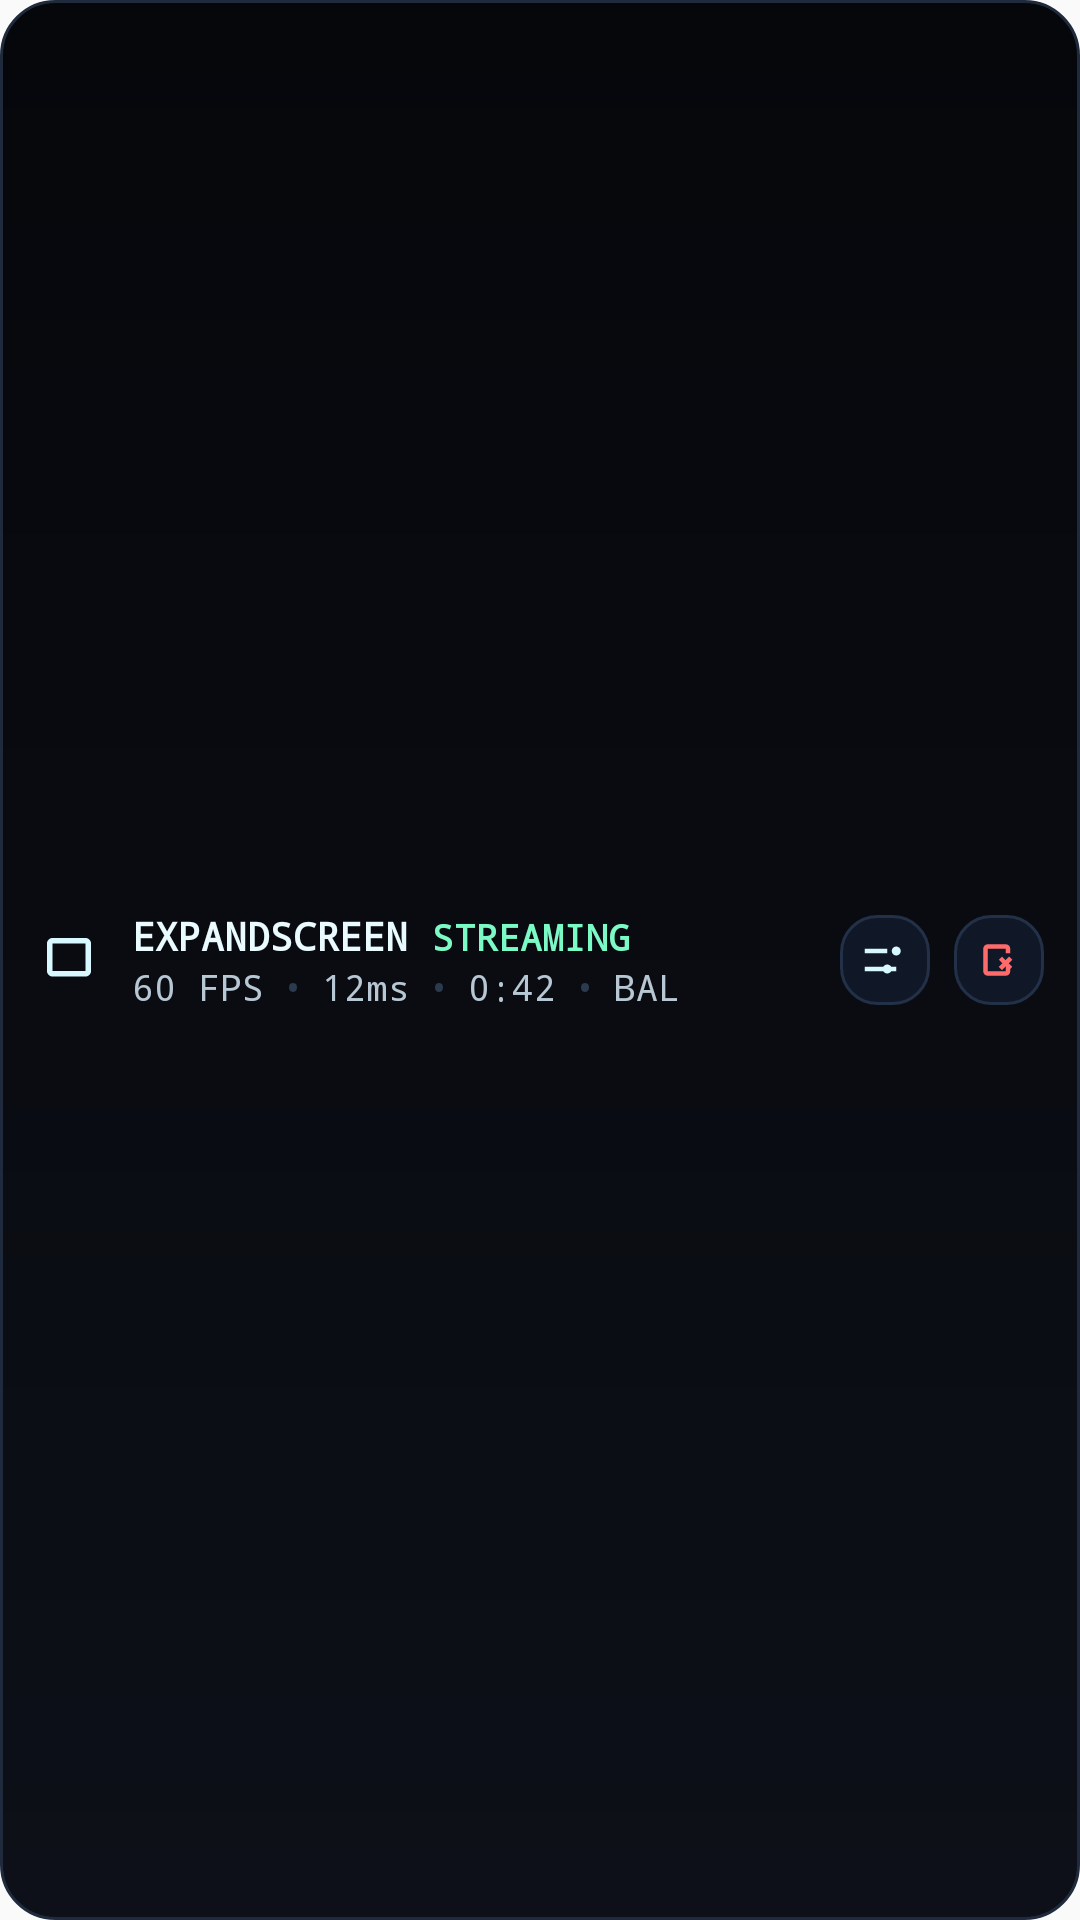

This screen was rendered from an Android layout file. Write that file and the resources it references.
<!-- AndroidManifest.xml: application theme Theme.ExpandScreen -->
<!-- res/layout/notification_display_compact.xml -->
<?xml version="1.0" encoding="utf-8"?>
<RelativeLayout xmlns:android="http://schemas.android.com/apk/res/android"
    android:id="@+id/notif_root"
    android:layout_width="match_parent"
    android:layout_height="wrap_content"
    android:background="@drawable/notif_bg"
    android:paddingStart="12dp"
    android:paddingTop="10dp"
    android:paddingEnd="12dp"
    android:paddingBottom="10dp">

    <ImageView
        android:id="@+id/notif_icon"
        android:layout_width="22dp"
        android:layout_height="22dp"
        android:layout_alignParentStart="true"
        android:layout_centerVertical="true"
        android:src="@drawable/ic_stat_expandscreen"
        android:tint="#D7F8FF" />

    <LinearLayout
        android:id="@+id/notif_text_block"
        android:layout_width="wrap_content"
        android:layout_height="wrap_content"
        android:layout_centerVertical="true"
        android:layout_toEndOf="@id/notif_icon"
        android:layout_toStartOf="@id/notif_actions"
        android:layout_marginStart="10dp"
        android:orientation="vertical">

        <LinearLayout
            android:layout_width="wrap_content"
            android:layout_height="wrap_content"
            android:orientation="horizontal">

            <TextView
                android:id="@+id/notif_title"
                android:layout_width="wrap_content"
                android:layout_height="wrap_content"
                android:fontFamily="monospace"
                android:textColor="#EAFBFF"
                android:textSize="13sp"
                android:textStyle="bold"
                android:textAllCaps="true"
                android:text="ExpandScreen" />

            <TextView
                android:id="@+id/notif_status"
                android:layout_width="wrap_content"
                android:layout_height="wrap_content"
                android:layout_marginStart="8dp"
                android:fontFamily="monospace"
                android:textColor="#7CFAC6"
                android:textSize="12sp"
                android:textStyle="bold"
                android:text="STREAMING" />

            <TextView
                android:id="@+id/notif_error"
                android:layout_width="wrap_content"
                android:layout_height="wrap_content"
                android:layout_marginStart="8dp"
                android:fontFamily="monospace"
                android:textColor="#FF6B6B"
                android:textSize="12sp"
                android:textStyle="bold"
                android:text="ERR"
                android:visibility="gone" />
        </LinearLayout>

        <LinearLayout
            android:layout_width="wrap_content"
            android:layout_height="wrap_content"
            android:layout_marginTop="0dp"
            android:orientation="horizontal">

            <TextView
                android:id="@+id/notif_fps"
                android:layout_width="wrap_content"
                android:layout_height="wrap_content"
                android:fontFamily="monospace"
                android:textColor="#B7C7D4"
                android:textSize="12sp"
                android:text="60 FPS" />

            <TextView
                android:layout_width="wrap_content"
                android:layout_height="wrap_content"
                android:layout_marginStart="6dp"
                android:fontFamily="monospace"
                android:textColor="#2C3A4D"
                android:textSize="12sp"
                android:text="•" />

            <TextView
                android:id="@+id/notif_latency"
                android:layout_width="wrap_content"
                android:layout_height="wrap_content"
                android:layout_marginStart="6dp"
                android:fontFamily="monospace"
                android:textColor="#B7C7D4"
                android:textSize="12sp"
                android:text="12ms" />

            <TextView
                android:layout_width="wrap_content"
                android:layout_height="wrap_content"
                android:layout_marginStart="6dp"
                android:fontFamily="monospace"
                android:textColor="#2C3A4D"
                android:textSize="12sp"
                android:text="•" />

            <TextView
                android:id="@+id/notif_duration"
                android:layout_width="wrap_content"
                android:layout_height="wrap_content"
                android:layout_marginStart="6dp"
                android:fontFamily="monospace"
                android:textColor="#B7C7D4"
                android:textSize="12sp"
                android:text="0:42" />

            <TextView
                android:layout_width="wrap_content"
                android:layout_height="wrap_content"
                android:layout_marginStart="6dp"
                android:fontFamily="monospace"
                android:textColor="#2C3A4D"
                android:textSize="12sp"
                android:text="•" />

            <TextView
                android:id="@+id/notif_mode"
                android:layout_width="wrap_content"
                android:layout_height="wrap_content"
                android:layout_marginStart="6dp"
                android:fontFamily="monospace"
                android:textColor="#B7C7D4"
                android:textSize="12sp"
                android:text="BAL" />
        </LinearLayout>
    </LinearLayout>

    <LinearLayout
        android:id="@+id/notif_actions"
        android:layout_width="wrap_content"
        android:layout_height="wrap_content"
        android:layout_alignParentEnd="true"
        android:layout_centerVertical="true"
        android:orientation="horizontal">

        <ImageView
            android:id="@+id/notif_action_mode"
            android:layout_width="30dp"
            android:layout_height="30dp"
            android:background="@drawable/notif_action_bg"
            android:padding="6dp"
            android:src="@drawable/ic_notif_tune"
            android:tint="#D7F8FF" />

        <ImageView
            android:id="@+id/notif_action_disconnect"
            android:layout_width="30dp"
            android:layout_height="30dp"
            android:layout_marginStart="8dp"
            android:background="@drawable/notif_action_bg"
            android:padding="6dp"
            android:src="@drawable/ic_notif_disconnect"
            android:tint="#FF6B6B" />
    </LinearLayout>
</RelativeLayout>
<!-- resources referenced by this layout -->
<resources>
  <!-- drawable ic_notif_disconnect (drawable) -->
  <?xml version="1.0" encoding="utf-8"?>
  <vector xmlns:android="http://schemas.android.com/apk/res/android"
      android:width="24dp"
      android:height="24dp"
      android:viewportWidth="24"
      android:viewportHeight="24">
      <path
          android:fillColor="#FFFFFF"
          android:pathData="M7,5h8c1.1,0 2,0.9 2,2v2h-2V7H7v10h8v-2h2v2c0,1.1 -0.9,2 -2,2H7c-1.1,0 -2,-0.9 -2,-2V7c0,-1.1 0.9,-2 2,-2z" />
      <path
          android:fillColor="#FFFFFF"
          android:pathData="M16.5,10.5l1.4,1.4L16.3,13.5l1.6,1.6l-1.4,1.4L14.9,14.9l-1.6,1.6l-1.4,-1.4l1.6,-1.6l-1.6,-1.6l1.4,-1.4l1.6,1.6z" />
  </vector>
  <!-- drawable ic_notif_tune (drawable) -->
  <?xml version="1.0" encoding="utf-8"?>
  <vector xmlns:android="http://schemas.android.com/apk/res/android"
      android:width="24dp"
      android:height="24dp"
      android:viewportWidth="24"
      android:viewportHeight="24">
      <path
          android:fillColor="#FFFFFF"
          android:pathData="M3,7h10v2H3z" />
      <path
          android:fillColor="#FFFFFF"
          android:pathData="M3,15h14v2H3z" />
      <path
          android:fillColor="#FFFFFF"
          android:pathData="M17,6a2,2 0,1 1,0 4a2,2 0,0 1,0 -4z" />
      <path
          android:fillColor="#FFFFFF"
          android:pathData="M13,14a2,2 0,1 1,0 4a2,2 0,0 1,0 -4z" />
  </vector>
  <!-- drawable ic_stat_expandscreen (drawable) -->
  <vector xmlns:android="http://schemas.android.com/apk/res/android"
      android:width="24dp"
      android:height="24dp"
      android:viewportWidth="24"
      android:viewportHeight="24">
      <path
          android:fillColor="#FFFFFFFF"
          android:pathData="M4,6c0,-1.1 0.9,-2 2,-2h12c1.1,0 2,0.9 2,2v10c0,1.1 -0.9,2 -2,2H6c-1.1,0 -2,-0.9 -2,-2V6zM6,6v10h12V6H6z" />
  </vector>
  <!-- drawable notif_action_bg (drawable) -->
  <?xml version="1.0" encoding="utf-8"?>
  <shape xmlns:android="http://schemas.android.com/apk/res/android"
      android:shape="rectangle">
      <corners android:radius="12dp" />
      <solid android:color="#101828" />
      <stroke
          android:width="1dp"
          android:color="#223048" />
  </shape>
  <!-- drawable notif_bg (drawable) -->
  <?xml version="1.0" encoding="utf-8"?>
  <shape xmlns:android="http://schemas.android.com/apk/res/android"
      android:shape="rectangle">
      <corners android:radius="18dp" />
      <gradient
          android:angle="90"
          android:endColor="#06070B"
          android:startColor="#0D1018"
          android:type="linear" />
      <stroke
          android:width="1dp"
          android:color="#1F2B3C" />
  </shape>
  <style name="Theme.ExpandScreen" parent="android:Theme.Material.Light.NoActionBar">
          
          <item name="android:statusBarColor">@android:color/transparent</item>
          <item name="android:navigationBarColor">@android:color/transparent</item>
      </style>
</resources>
